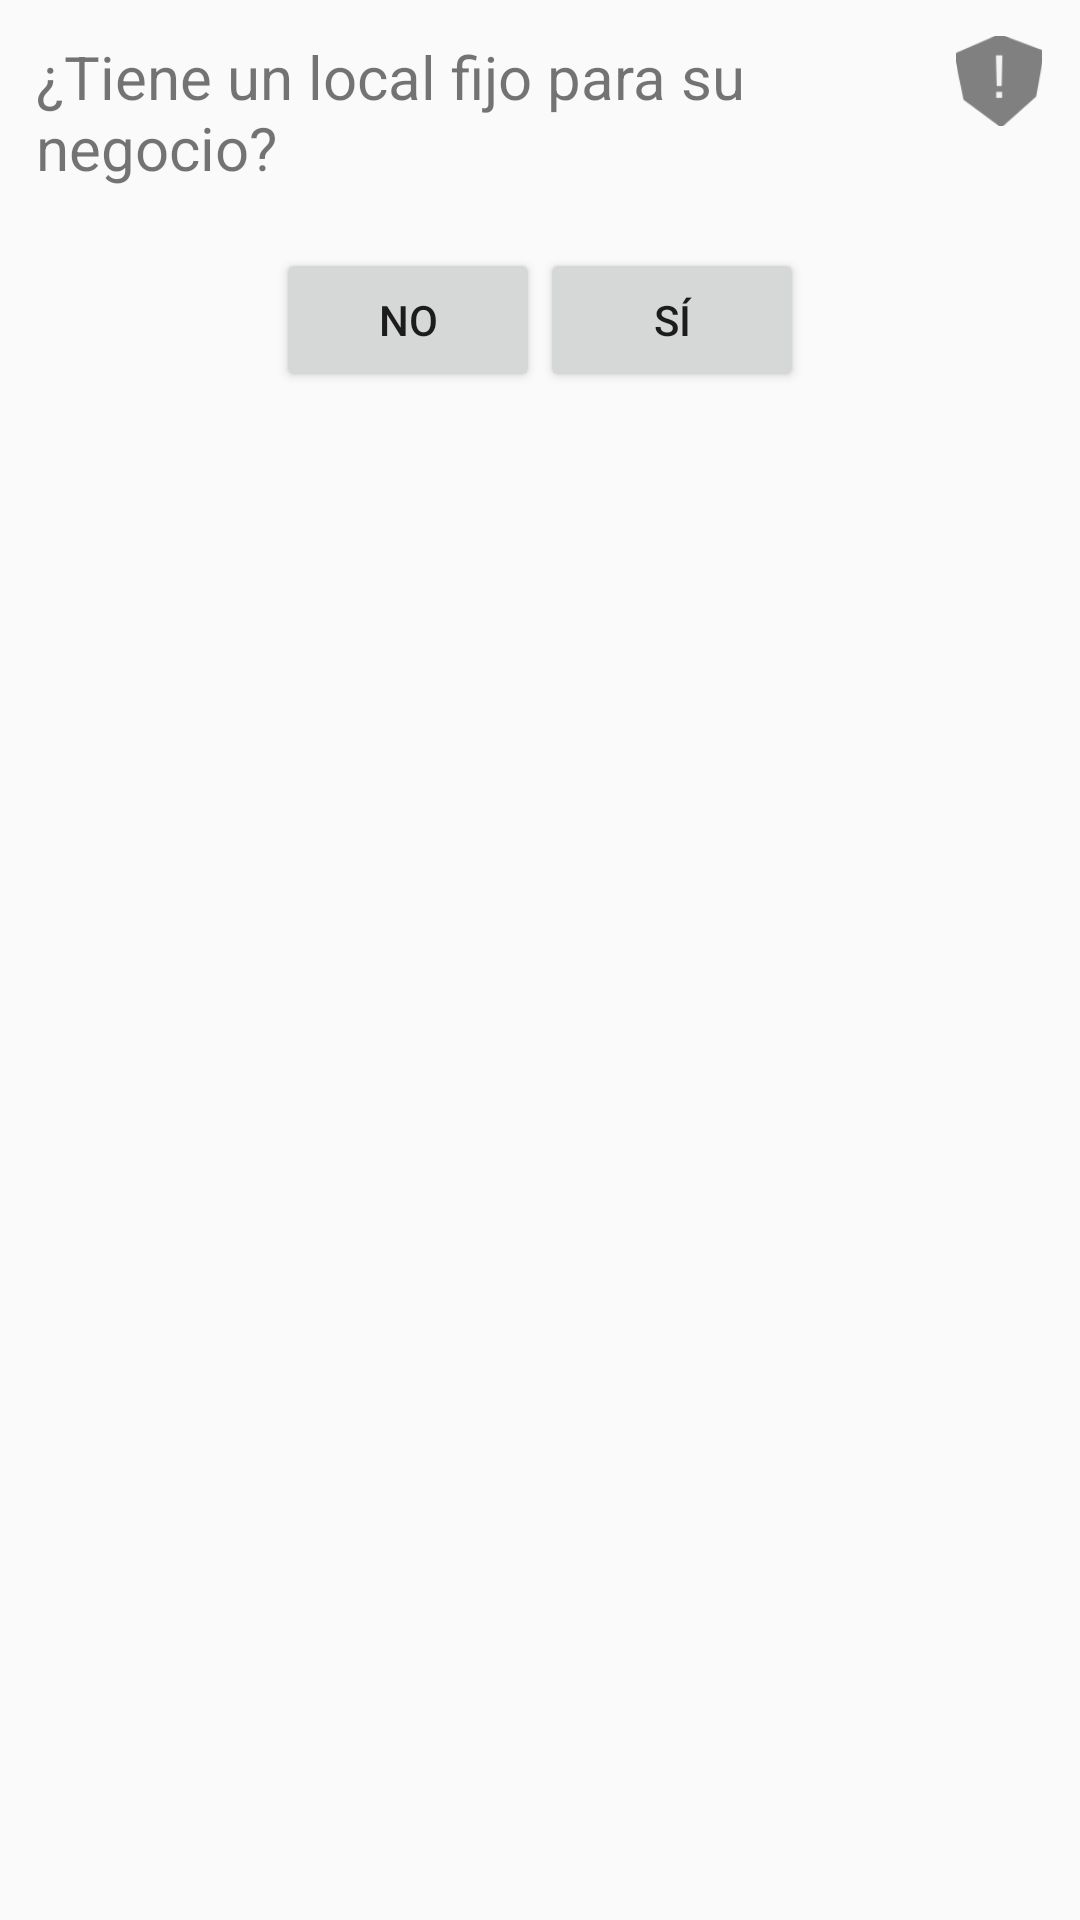

Android layout source for this screen:
<!-- AndroidManifest.xml: application theme CustomActionBarTheme -->
<!-- res/layout/locacion_chooser_fragment.xml -->
<?xml version="1.0" encoding="utf-8"?>
<RelativeLayout xmlns:android="http://schemas.android.com/apk/res/android"
    android:id="@+id/block_2"
    android:layout_width="match_parent"
    android:layout_height="match_parent"
    android:layout_below="@+id/block_1" >

    <TextView
        android:id="@+id/pregunta_sobre_ubicacion_del_negocio"
        android:layout_width="match_parent"
        android:layout_height="wrap_content"
        android:layout_marginEnd="12sp"
        android:layout_marginLeft="12sp"
        android:layout_marginRight="12sp"
        android:layout_marginStart="12sp"
        android:layout_marginTop="12sp"
        android:layout_toStartOf="@+id/informacion_lanzador_gps"
        android:layout_toLeftOf="@+id/informacion_lanzador_gps"
        android:text="@string/pregunta_sobre_ubicacion_del_negocio"
        android:textSize="20sp" />

    <ImageView
        android:id="@+id/informacion_lanzador_gps"
        android:layout_width="30sp"
        android:layout_height="30sp"
        android:layout_alignParentEnd="true"
        android:layout_alignParentRight="true"
        android:layout_alignParentTop="true"
        android:layout_marginRight="12sp"
        android:layout_marginEnd="12sp"
        android:layout_marginTop="12sp"
        android:src="@drawable/warning"
        android:contentDescription="@string/icono_informacion_lanzador_gps"/>
    
    <RelativeLayout
        android:layout_width="match_parent"
        android:layout_height="wrap_content"
        android:layout_below="@+id/pregunta_sobre_ubicacion_del_negocio"
        android:layout_centerHorizontal="true"
        android:layout_marginTop="20sp" >

        <Button
            android:id="@+id/no"
            android:layout_width="wrap_content"
            android:layout_height="wrap_content"
            android:layout_toLeftOf="@+id/middle_point_between_buttons"
            android:layout_toStartOf="@+id/middle_point_between_buttons"
            android:onClick="no"
            android:text="@string/no" />

        <TextView
            android:id="@+id/middle_point_between_buttons"
            android:layout_width="wrap_content"
            android:layout_height="wrap_content"
            android:layout_centerHorizontal="true" />

        <Button
            android:id="@+id/si"
            android:layout_width="wrap_content"
            android:layout_height="wrap_content"
            android:layout_toEndOf="@+id/middle_point_between_buttons"
            android:layout_toRightOf="@+id/middle_point_between_buttons"
            android:onClick="si"
            android:text="@string/si" />
    </RelativeLayout>

</RelativeLayout>
<!-- resources referenced by this layout -->
<resources>
  <string name="icono_informacion_lanzador_gps">Sirve para lanzar una alerta al usuario con un poco más
          de información acerca del uso de la ubicación.</string>
  <string name="no">No</string>
  <string name="pregunta_sobre_ubicacion_del_negocio">¿Tiene un local fijo para su negocio?</string>
  <string name="si">Sí</string>
  <style name="CustomActionBarTheme" parent="Theme.AppCompat.Light">
          <item name="actionBarStyle">@style/MyActionBar</item>
          <item name="actionBarTabTextStyle">@style/TabTextStyle</item>
          <item name="actionMenuTextColor">@color/actionbar_text</item>
      </style>
  <style name="MyActionBar" parent="@style/Widget.AppCompat.ActionBar">
          <item name="titleTextStyle">@style/TitleTextStyle</item>
          <item name="background">@drawable/my_action_bar</item>
          <item name="backgroundStacked">@drawable/my_tab_action_bar</item>
          <item name="backgroundSplit">@drawable/my_split_action_bar</item>
      </style>
  <style name="TabTextStyle" parent="@style/Widget.AppCompat.ActionBar.TabText">
          <item name="android:textColor">@color/actionbar_text</item>
      </style>
  <color name="actionbar_text">#ffffffff</color>
  <style name="TitleTextStyle" parent="@style/TextAppearance.AppCompat.Widget.ActionBar.Title">
          <item name="android:textColor">@color/actionbar_text</item>
      </style>
</resources>
